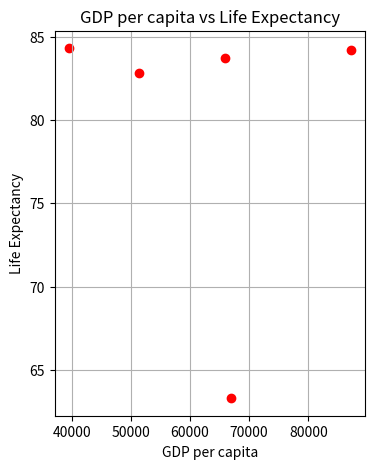

This figure's Python source:
import pandas as pd 
import matplotlib.pyplot as plt 

data={'Country':['Japan','Switzerland','Singapore','Australia','Iceland'],'Life Expectancy':[84.3,84.2,83.7,82.8,63.3],'GDP per capita':[39522,87169,65870,51408,67004]}

df=pd.DataFrame(data)

plt.figure(figsize=(4,5))
plt.scatter(df['GDP per capita'],df['Life Expectancy'],color='red')
plt.title('GDP per capita vs Life Expectancy')
plt.xlabel('GDP per capita')
plt.ylabel('Life Expectancy')
plt.grid(True)
plt.show()

